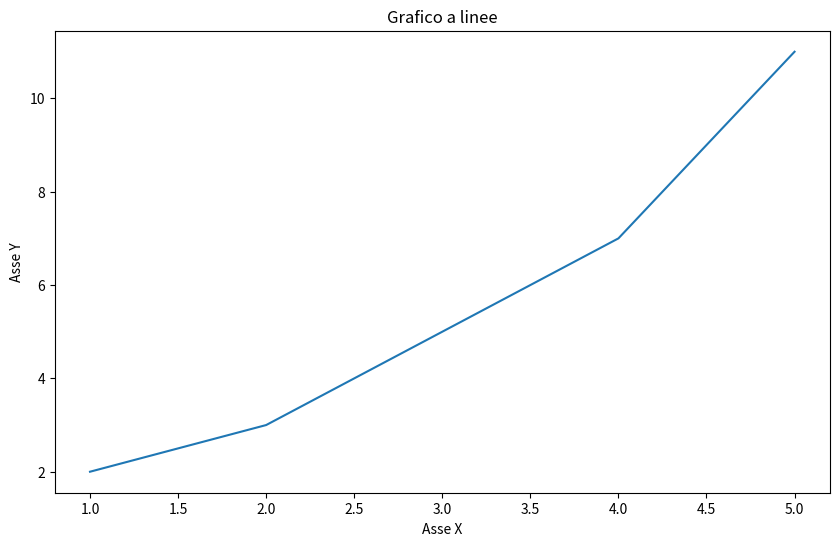

This chart was generated by the following Python code:
import matplotlib.pyplot as plt

x = [1, 2, 3, 4, 5]
y = [2, 3, 5, 7, 11]

plt.figure(figsize=(10, 6))  # Imposta la dimensione della figura
plt.plot(x, y)  # Disegna il grafico a linee
plt.title("Grafico a linee")  # Titolo del grafico
plt.xlabel("Asse X")  # Etichetta asse X
plt.ylabel("Asse Y")  # Etichetta asse Y
plt.show()  # Mostra il grafico